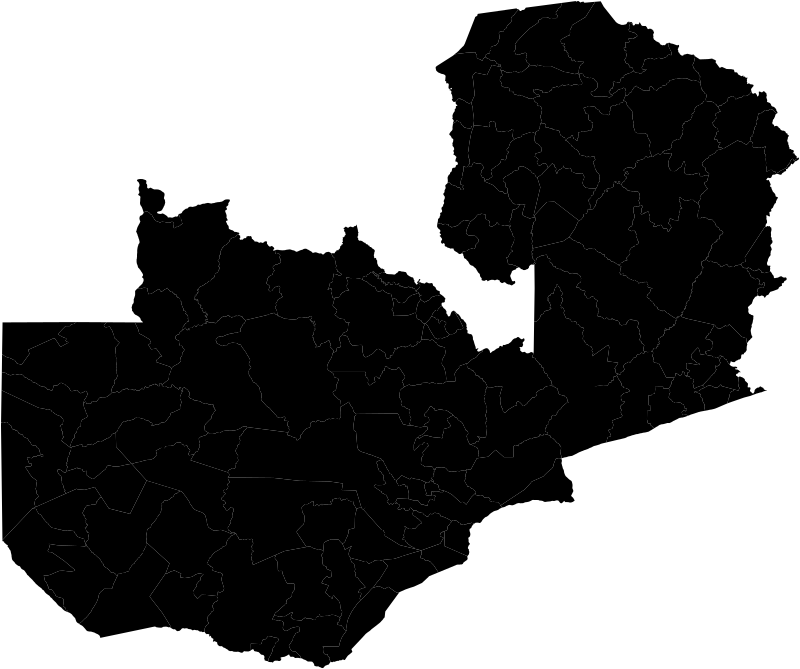

Data behind this chart, as committed beside it:
ID, FEATURE_TY, CODE, NAME, PROVINCE
0, City, 0, Livingstone, Southern
0, District Town, 0, Sinazongwe, Southern
0, District Town, 0, Gwembe, Southern
0, District Town, 0, Kalomo, Southern
0, Provincial Town, 0, Choma, Southern
0, District Town, 0, Kazungula, Southern
0, District Town, 0, Siavonga, Southern
0, District Town, 0, Monze, Southern
0, District Town, 0, Namwala, Southern
0, District Town, 0, Mulobezi, Western
0, District Town, 0, Senanga, Western
0, District Town, 0, Itezhi-tezhi, Central
0, District Town, 0, Luangwa, Lusaka
0, District Town, 0, Rufunsa, Lusaka
0, Provincial Town, 0, Mongu, Western
0, Provincial Town, 0, Kabwe, Central
0, District Town, 0, Chadiza, Eastern
0, District Town, 0, Nyimba, Eastern
0, District Town, 0, Katete, Eastern
0, District Town, 0, Petauke, Eastern
0, District Town, 0, Luano, Central
0, District Town, 0, Mpongwe, Copperbelt
0, Provincial Town, 0, Kasenengwa, Eastern
0, District Town, 0, Chavuma, North-Western
0, District Town, 0, Mambwe, Eastern
0, District Town, 0, Kasempa, North-Western
0, City, 0, Kitwe, Copperbelt
0, District Town, 0, Kalulushi, Copperbelt
0, District Town, 0, Mufulira, Copperbelt
0, District Town, 0, Chitambo, Central
0, District Town, 0, Lumezi, Eastern
0, Provincial Town, 0, Solwezi, North-Western
0, District Town, 0, Milengi, Luapula
0, District Town, 0, Mwinilunga, North-Western
0, District Town, 0, Samfya, Luapula
0, District Town, 0, Chilubi, Northern
0, Provincial Town, 0, Mansa, Luapula
0, District Town, 0, Chama, Muchiga
0, District Town, 0, Luwingu, Northern
0, District Town, 0, Shiwamg'andu, Muchiga
0, Provincial Town, 0, Kasama, Northern
0, District Town, 0, Mungwi, Northern
0, District Town, 0, Kawambwa, Luapula
0, District Town, 0, Mporokoso, Northern
0, District Town, 0, Nakonde, Muchiga
0, District Town, 0, Nchelenge, Luapula
0, District Town, 0, Mpulungu, Northern
0, District Town, 0, Nsama, Northern
0, District Town, 0, Chiengi, Luapula
0, District Town, 0, Masaiti, Copperbelt
0, District Town, 0, Luanshya, Copperbelt
0, City, 0, Ndola, Copperbelt
0, District Town, 0, Chirundu, Lusaka
0, District Town, 0, Chembe, Luapula
0, Provincial Town, 0, Chinsali, Muchiga
0, District Town, 0, Mkushi, Central
0, District Town, 0, Chongwe, Lusaka
0, District Town, 0, Chisamba, Central
0, District Town, 0, Mwandi, Western
0, District Town, 0, Sikongo, Western
... 55 more rows
